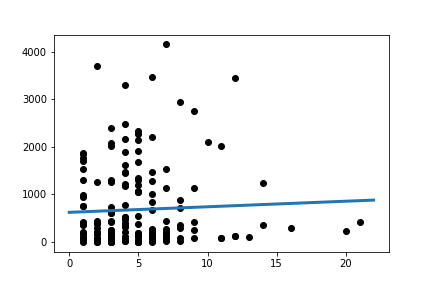

The file beside this chart, header and first rows:
Slope:	11.692061309854624
Intercept:	623.7
R_value:	0.0452
P_value:	0.5503
